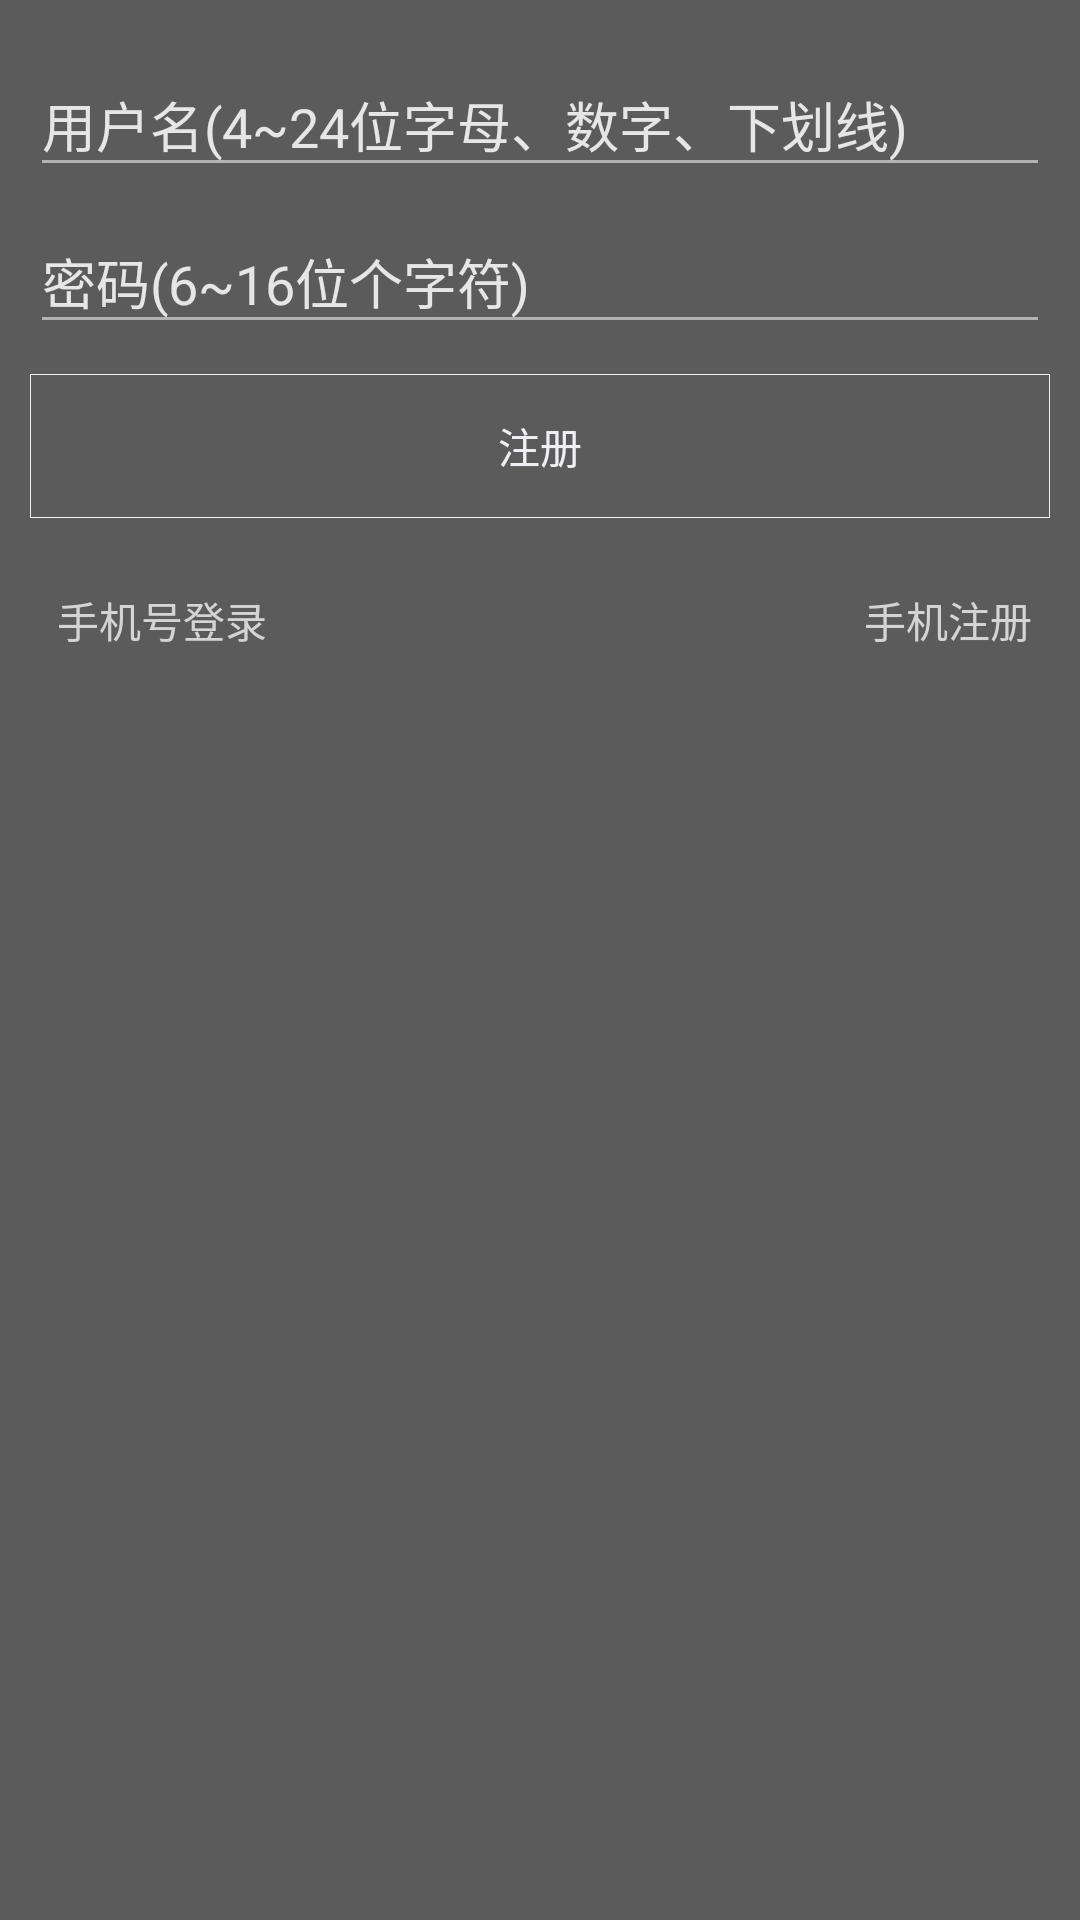

Here is an Android app screen rendered from its layout file. Give the layout XML and the strings, colors and styles it references.
<!-- AndroidManifest.xml: activity theme BaseWhiteTransparentTheme -->
<!-- res/layout/activity_regist.xml -->
<?xml version="1.0" encoding="utf-8"?>
<RelativeLayout
    xmlns:android="http://schemas.android.com/apk/res/android"
    android:id="@+id/rl_login_root"
    android:layout_width="match_parent"
    android:layout_height="match_parent"
    android:background="@drawable/bg">
    <RelativeLayout
        android:id="@+id/rl_login_edt"
        android:layout_width="match_parent"
        android:layout_height="wrap_content"
        android:layout_margin="10dp">

        <android.support.design.widget.TextInputLayout
            android:id="@+id/til_username"
            android:layout_width="match_parent"
            android:layout_height="wrap_content"

            android:textColorHint="@color/background_gray2">

            <EditText
                android:layout_width="match_parent"
                android:layout_height="wrap_content"
                android:hint="@string/activity_register_username"
                android:textColorHint="@color/background_gray4"/>

        </android.support.design.widget.TextInputLayout>

        <android.support.design.widget.TextInputLayout
            android:id="@+id/til_password"
            android:layout_width="match_parent"
            android:layout_height="wrap_content"
            android:layout_below="@id/til_username"
            android:textColorHint="@color/background_gray2">

            <EditText
                android:layout_width="match_parent"
                android:layout_height="wrap_content"
                android:hint="@string/activity_register_password"/>
        </android.support.design.widget.TextInputLayout>

        <Button
            android:id="@+id/btn_login"
            android:layout_width="match_parent"
            android:layout_height="wrap_content"
            android:layout_below="@id/til_password"
            android:layout_marginTop="10dp"
            android:background="@drawable/login_btn_bg"
            android:text="@string/activity_register_register"
            android:textColor="@color/background_gray4"/>

    </RelativeLayout>


    <Button
        android:id="@+id/btn_phone_login"
        android:layout_width="wrap_content"
        android:layout_height="wrap_content"
        android:layout_below="@id/rl_login_edt"
        android:layout_marginLeft="10dp"
        android:background="@android:color/transparent"
        android:text="手机号登录"
        android:textColor="@color/background_gray3"/>

    <Button
        android:id="@+id/btn_phone_resgist"
        android:layout_width="wrap_content"
        android:layout_height="wrap_content"
        android:layout_alignParentRight="true"
        android:layout_below="@id/rl_login_edt"
        android:background="@android:color/transparent"
        android:text="手机注册"
        android:textColor="@color/background_gray3"
    />
</RelativeLayout>
<!-- resources referenced by this layout -->
<resources>
  <color name="background_gray2">#E6E6E6</color>
  <color name="background_gray3">#D4D4D4</color>
  <color name="background_gray4">#EFEFF4</color>
  <!-- drawable login_btn_bg (drawable) -->
  <?xml version="1.0" encoding="utf-8"?>
  <selector xmlns:android="http://schemas.android.com/apk/res/android">
      <item android:state_pressed="true">
          <shape android:shape="rectangle">
              <solid android:color="#45ffffff"/>
              <stroke android:width="1px" android:color="@color/background_gray4"/>
          </shape>
  
      </item>
      <item>
          <shape android:shape="rectangle">
              <stroke android:width="1px" android:color="@color/background_gray4"/>
          </shape>
  
      </item>
  </selector>
  <string name="activity_register_password">密码(6~16位个字符)</string>
  <string name="activity_register_register">注册</string>
  <string name="activity_register_username">用户名(4~24位字母、数字、下划线)</string>
  <style name="BaseWhiteTransparentTheme" parent="Theme.AppCompat.Light.NoActionBar">
          <item name="colorPrimary">@color/colorPrimary</item>
          <item name="colorPrimaryDark">@color/black</item>
          <item name="colorAccent">@color/colorPrimary</item>
          <item name="colorControlNormal">@color/colorTransparentGray</item>
          <item name="android:textColorHint">@color/colorTransparentGray</item>
          <item name="colorControlActivated">@color/colorPrimary</item>
          <item name="colorControlHighlight">@color/colorPrimary</item>
          <item name="android:windowBackground">@color/colorDarkTransparentGray</item>
      </style>
  <color name="colorPrimary">#FFFFFF</color>
  <color name="black">#000000</color>
  <color name="colorTransparentGray">#88ffffff</color>
  <color name="colorDarkTransparentGray">#a4000000</color>
</resources>
